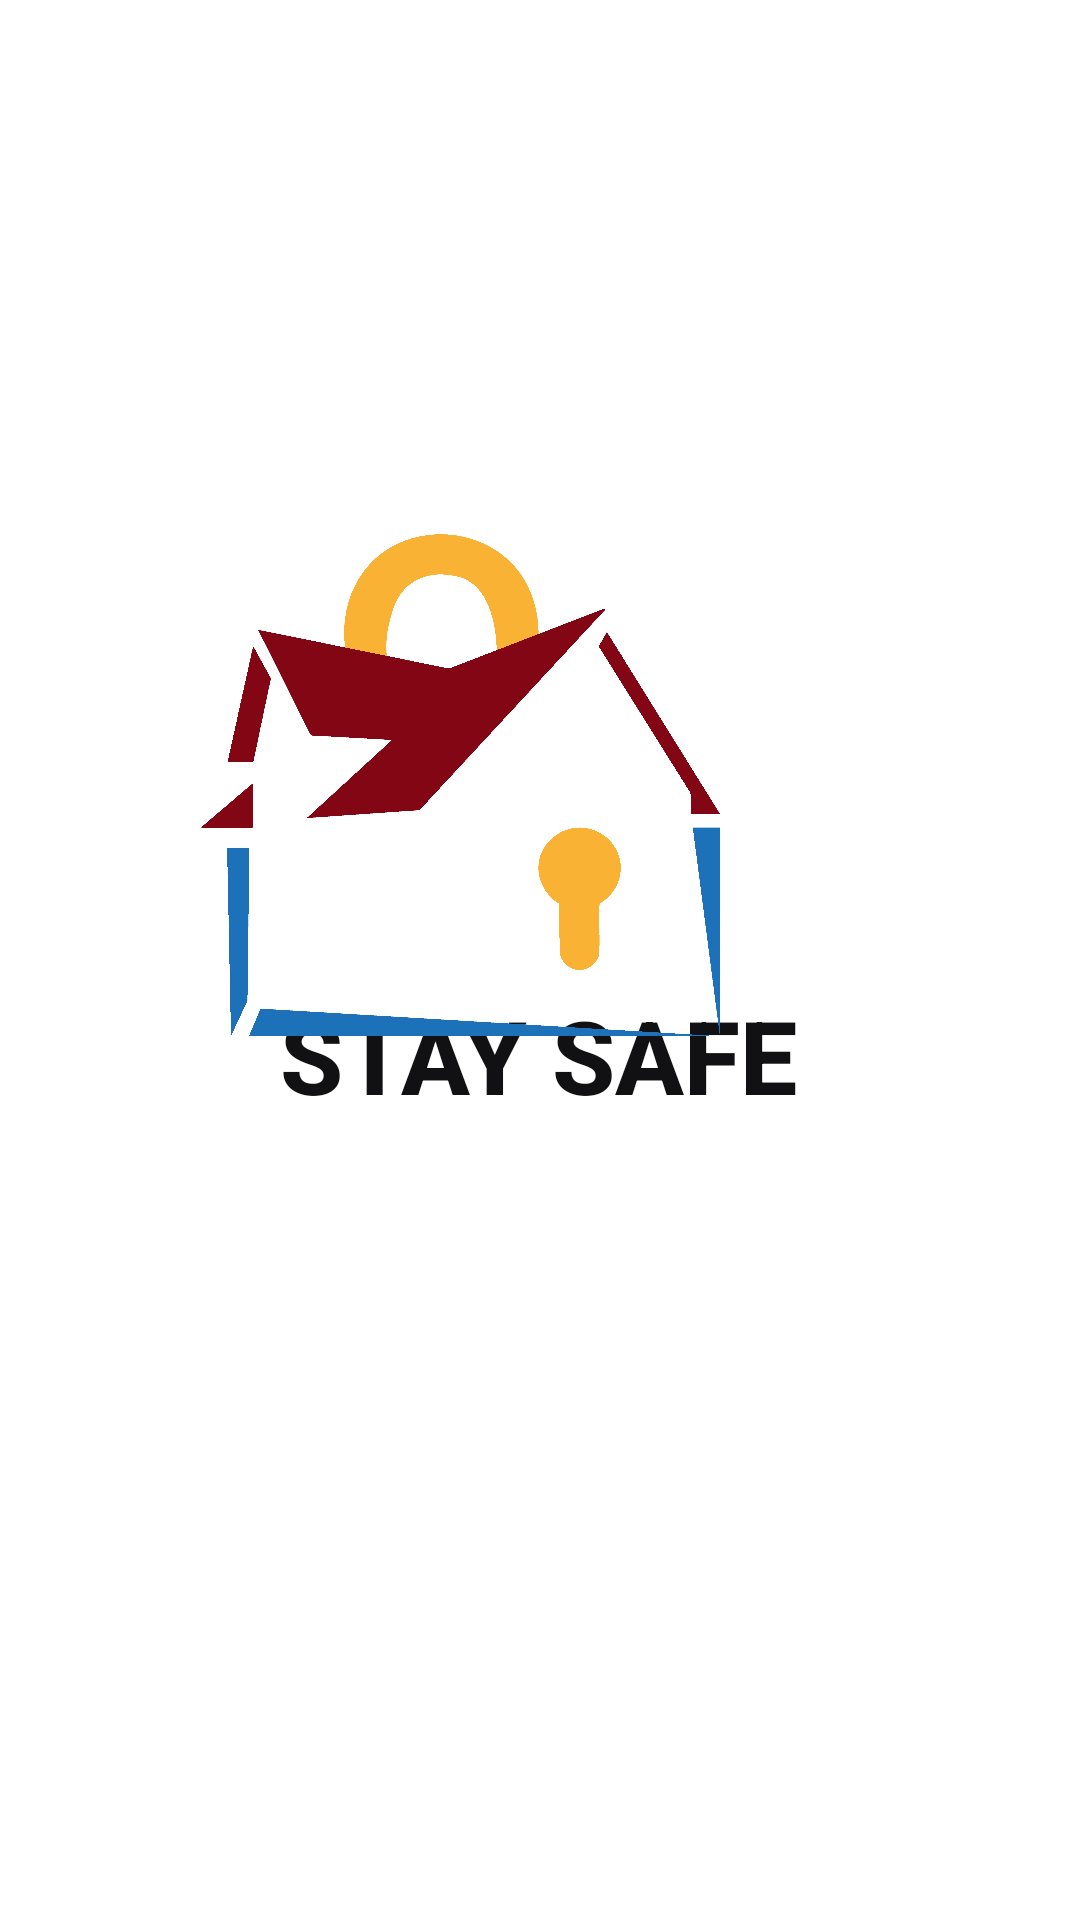

Write the Android layout XML for this screen, with the resource values it uses.
<!-- AndroidManifest.xml: application theme Theme.Staysafe -->
<!-- res/layout/activity_main.xml -->
<?xml version="1.0" encoding="utf-8"?>
<androidx.constraintlayout.widget.ConstraintLayout xmlns:android="http://schemas.android.com/apk/res/android"
    xmlns:app="http://schemas.android.com/apk/res-auto"
    xmlns:tools="http://schemas.android.com/tools"
    android:layout_width="match_parent"
    android:layout_height="match_parent"
    tools:context=".MainActivity">

    <TextView
        android:id="@+id/textView"
        android:layout_width="wrap_content"
        android:layout_height="wrap_content"
        android:fontFamily="sans-serif-medium"
        android:lineSpacingExtra="8sp"
        android:text="STAY SAFE"
        android:textAlignment="center"
        android:textColor="#111113"
        android:textSize="34sp"
        android:textStyle="bold"
        android:typeface="normal"
        app:layout_constraintBottom_toBottomOf="parent"
        app:layout_constraintHorizontal_bias="0.497"
        app:layout_constraintLeft_toLeftOf="parent"
        app:layout_constraintRight_toRightOf="parent"
        app:layout_constraintTop_toTopOf="parent"
        app:layout_constraintVertical_bias="0.553" />

    <ImageView
        android:id="@+id/imageView"
        android:layout_width="173dp"
        android:layout_height="186dp"
        android:layout_marginStart="118dp"
        android:layout_marginTop="194dp"
        android:layout_marginEnd="120dp"
        app:layout_constraintBottom_toTopOf="@+id/textView"
        app:layout_constraintEnd_toEndOf="parent"
        app:layout_constraintHorizontal_bias="1.0"
        app:layout_constraintStart_toStartOf="parent"
        app:layout_constraintTop_toTopOf="parent"
        app:srcCompat="@mipmap/logooo" />

</androidx.constraintlayout.widget.ConstraintLayout>
<!-- resources referenced by this layout -->
<resources>
  <!-- mipmap logooo: png bitmap (mipmap-anydpi-v26, 240518 bytes) -->
  <style name="Theme.Staysafe" parent="Theme.MaterialComponents.DayNight.DarkActionBar">
          
          <item name="colorPrimary">@color/purple_500</item>
          <item name="colorPrimaryVariant">@color/purple_700</item>
          <item name="colorOnPrimary">@color/white</item>
          
          <item name="colorSecondary">@color/teal_200</item>
          <item name="colorSecondaryVariant">@color/teal_700</item>
          <item name="colorOnSecondary">@color/black</item>
          
          <item name="android:statusBarColor" tools:targetApi="l">?attr/colorPrimaryVariant</item>
          
      </style>
  <color name="purple_500">#FF6200EE</color>
  <color name="purple_700">#FF3700B3</color>
  <color name="white">#FFFFFFFF</color>
  <color name="teal_200">#FF03DAC5</color>
  <color name="teal_700">#FF018786</color>
  <color name="black">#FF000000</color>
</resources>
